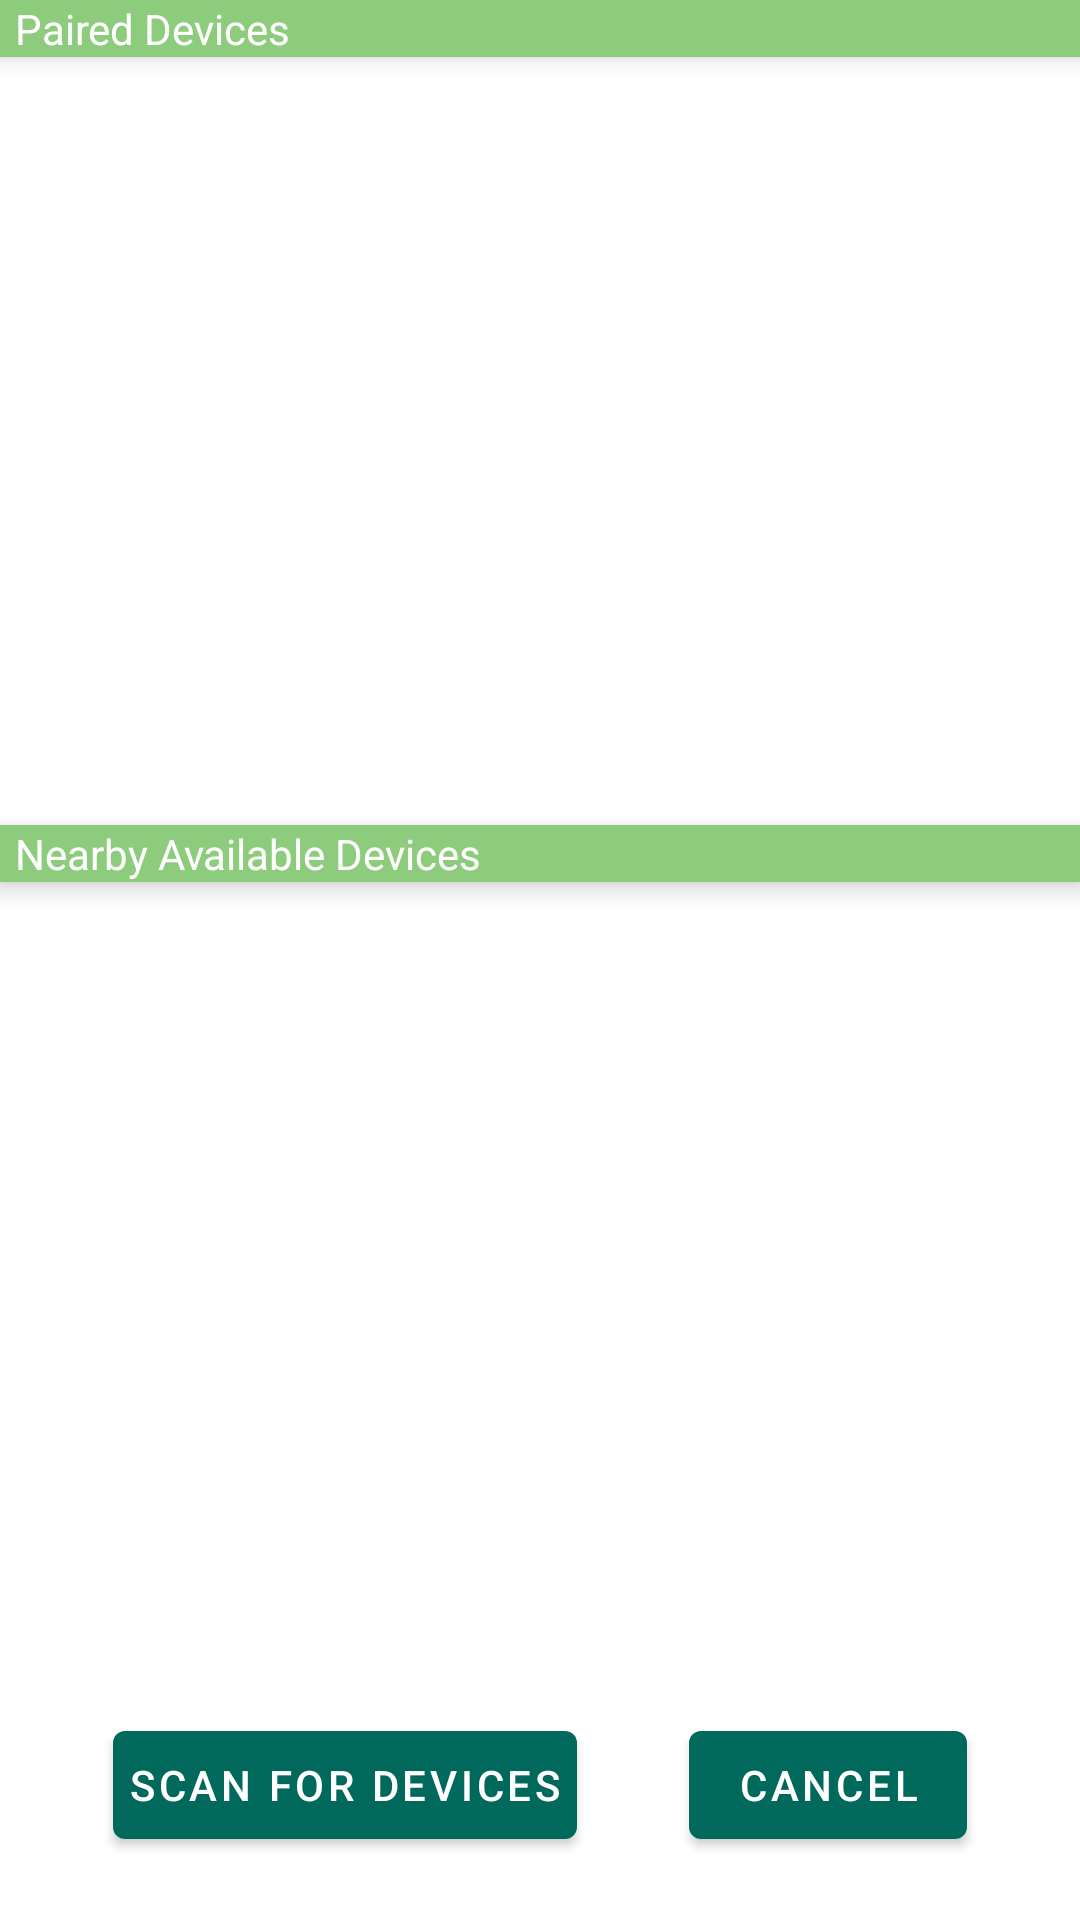

Layout XML and referenced resources for this Android screen:
<!-- AndroidManifest.xml: application theme AppTheme -->
<!-- res/layout/activity_device_list.xml -->
<?xml version="1.0" encoding="utf-8"?>
<androidx.constraintlayout.widget.ConstraintLayout xmlns:android="http://schemas.android.com/apk/res/android"
    android:layout_width="match_parent"
    android:layout_height="match_parent"
    xmlns:app="http://schemas.android.com/apk/res-auto"
    android:orientation="vertical">

    <TextView android:id="@+id/title_paired_devices"
        android:layout_width="match_parent"
        android:layout_height="wrap_content"
        android:text="@string/title_paired_devices"
        android:background="@color/green_gray"
        android:textColor="@color/white"
        android:paddingStart="5dp"
        app:layout_constraintTop_toTopOf="parent"
        android:elevation="5dp"/>

    <androidx.recyclerview.widget.RecyclerView
        android:id="@+id/paired_devices"
        android:layout_width="match_parent"
        android:layout_height="0dp"
        android:stackFromBottom="true"
        android:layout_weight="1"
        app:layout_constraintTop_toBottomOf="@+id/title_paired_devices"
        app:layout_constraintHeight_default="percent"
        app:layout_constraintHeight_percent="0.4"/>

    <TextView android:id="@+id/title_new_devices"
        android:layout_width="match_parent"
        android:layout_height="wrap_content"
        android:text="@string/title_other_devices"
        android:textColor="@color/white"
        android:paddingStart="5dp"
        android:layout_weight="3"
        app:layout_constraintTop_toBottomOf="@id/paired_devices"
        app:layout_constraintStart_toStartOf="parent"
        android:background="@color/green_gray"
        android:elevation="5dp"/>

    <ProgressBar
        android:layout_width="wrap_content"
        android:layout_height="wrap_content"
        style="?android:attr/progressBarStyleSmall"
        android:id="@+id/bluetooth_searching_progress"
        android:visibility="invisible"
        android:paddingEnd="@dimen/padding_5dp"
        android:paddingStart="@dimen/padding_5dp"
        app:layout_constraintEnd_toEndOf="parent"
        app:layout_constraintTop_toTopOf="@+id/title_new_devices"
        android:elevation="5dp"/>


    <androidx.recyclerview.widget.RecyclerView
        android:id="@+id/new_devices"
        android:layout_width="match_parent"
        android:layout_height="0dp"
        android:stackFromBottom="true"
        android:layout_weight="2"
        app:layout_constraintTop_toBottomOf="@+id/title_new_devices"
        app:layout_constraintHeight_default="percent"
        app:layout_constraintHeight_percent="0.4"/>
    
    <com.google.android.material.button.MaterialButton
        android:layout_width="wrap_content"
        android:layout_height="wrap_content"
        android:id="@+id/scan_button"
        app:layout_constraintTop_toBottomOf="@+id/new_devices"
        app:layout_constraintBottom_toBottomOf="parent"
        app:layout_constraintStart_toStartOf="parent"
        app:layout_constraintEnd_toStartOf="@id/cancel_button"
        android:text="@string/button_scan"
        style="@style/ButtonStyle"
        android:paddingStart="@dimen/padding_5dp"
        android:paddingEnd="@dimen/padding_5dp"/>

    <com.google.android.material.button.MaterialButton
        android:id="@+id/cancel_button"
        android:layout_width="wrap_content"
        android:layout_height="wrap_content"
        app:layout_constraintTop_toBottomOf="@id/new_devices"
        app:layout_constraintBottom_toBottomOf="parent"
        app:layout_constraintEnd_toEndOf="parent"
        app:layout_constraintStart_toEndOf="@id/scan_button"
        android:text="@string/cancel"
        style="@style/ButtonStyle"/>


</androidx.constraintlayout.widget.ConstraintLayout>
<!-- resources referenced by this layout -->
<resources>
  <color name="green_gray">#8dcc7d</color>
  <color name="white">#fff</color>
  <dimen name="padding_5dp">5dp</dimen>
  <string name="button_scan">Scan for devices</string>
  <string name="cancel">Cancel</string>
  <string name="title_other_devices">Nearby Available Devices</string>
  <string name="title_paired_devices">Paired Devices</string>
  <style name="AppTheme" parent="Theme.MaterialComponents.Light.DarkActionBar">
          
          <item name="colorPrimary">@color/colorPrimary</item>
          <item name="colorPrimaryDark">@color/colorPrimaryDark</item>
          <item name="colorAccent">@color/colorAccent</item>
          <item name="android:windowContentTransitions">true</item>
      </style>
  <color name="colorPrimary">#00695c</color>
  <color name="colorPrimaryDark">#003d33</color>
  <color name="colorAccent">#5e35b1</color>
</resources>
